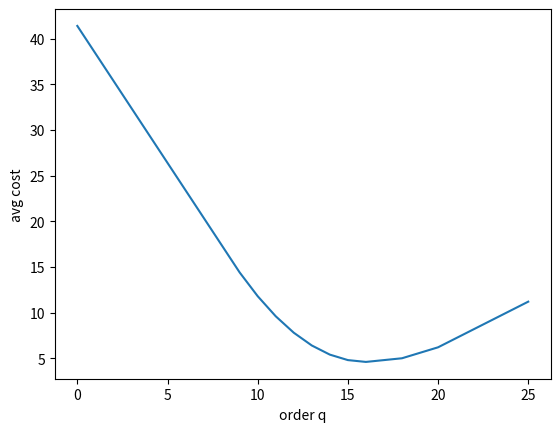

Source code (Python): (Note: this script raises an exception after producing the figure.)
import numpy as np

import matplotlib.pyplot as plt

# functions


def newsvendor_cost(q, d, c_o, c_u):
    # cost of ordering q when the demand turns out to be d

    q = np.asarray(q, dtype=float)
    d = np.asarray(d, dtype=float)
    overage = np.maximum(q - d, 0.0)  # leftover
    underage = np.maximum(d - q, 0.0)  # unmet demand
    return c_o * overage + c_u * underage


def critical_ratio(c_o, c_u):

    return c_u / (c_o + c_u)


def optimal_order(demand_samples, c_o, c_u):

    cr = critical_ratio(c_o, c_u)

    return np.quantile(demand_samples, cr, method="inverted_cdf")


# ---------- demo ----------

if __name__ == "__main__":
    c_o, c_u = 1.0, 3.0  # bakery: pays £1, sells £4, no salvage value
    cr = critical_ratio(c_o, c_u)
    print(f"c_o={c_o}, c_u={c_u}, critical ratio={cr:.2f}\n")

    # 1) Cost for single outcomes
    print("--- Single-day costs ---")
    print("order 10, demand 7  ->", newsvendor_cost(10, 7, c_o, c_u))
    print("order 10, demand 14 ->", newsvendor_cost(10, 14, c_o, c_u))
    print("order 10, demand 10 ->", newsvendor_cost(10, 10, c_o, c_u))

    # 2) Ten days of observed demand

    rng = np.random.default_rng(42)

    demand = np.array([12, 15, 9, 20, 14, 11, 18, 13, 16, 10])
    # demand = rng.lognormal(mean=3, sigma=0.6, size=1000)
    # print(demand.mean(), np.quantile(demand, 0.75), np.quantile(demand, 0.95))

    print("\n--- Ten days of demand ---")
    print("demand:", demand.tolist())
    print("mean  :", demand.mean())
    print("median:", np.median(demand))

    q_mean = demand.mean()
    q_star = optimal_order(demand, c_o, c_u)
    print(f"75th-percentile order (q*): {q_star}")

    # 3) Compare 'order the mean' vs 'order the CR-quantile'
    cost_mean = newsvendor_cost(q_mean, demand, c_o, c_u)
    cost_star = newsvendor_cost(q_star, demand, c_o, c_u)
    print("\n--- Average cost per day ---")
    print(f"order the mean ({q_mean:.1f}): {cost_mean.mean():.2f}")
    print(f"order q* ({q_star}):          {cost_star.mean():.2f}")

    # 4) Brute-force check: try every order quantity, find the cheapest
    grid = np.arange(0, 26)
    avg_costs = [newsvendor_cost(q, demand, c_o, c_u).mean() for q in grid]
    best = grid[int(np.argmin(avg_costs))]
    print(f"\nBrute-force best q over grid: {best} (avg cost {min(avg_costs):.2f})")

    # 5) Symmetric costs: CR = 0.5, optimal order is the median
    cr_sym = critical_ratio(1.0, 1.0)
    q_sym = optimal_order(demand, 1.0, 1.0)
    print(
        f"\nSymmetric costs: CR={cr_sym}, optimal order={q_sym} (median={np.median(demand)})"
    )

    # 6) Oracle and regret
    oracle_cost = newsvendor_cost(demand, demand, c_o, c_u)  # order exactly d each day
    regret = cost_mean - oracle_cost
    print(f"\nOracle avg cost: {oracle_cost.mean():.2f}")
    print(f"Regret of ordering the mean: {regret.mean():.2f} per day")

    grid = np.arange(0, 26)
    avg = [newsvendor_cost(q, demand, 1, 3).mean() for q in grid]
    plt.plot(grid, avg)
    plt.xlabel("order q")
    plt.ylabel("avg cost")
    plt.savefig("../figures/cost_vs_q_1.png", dpi=150)
